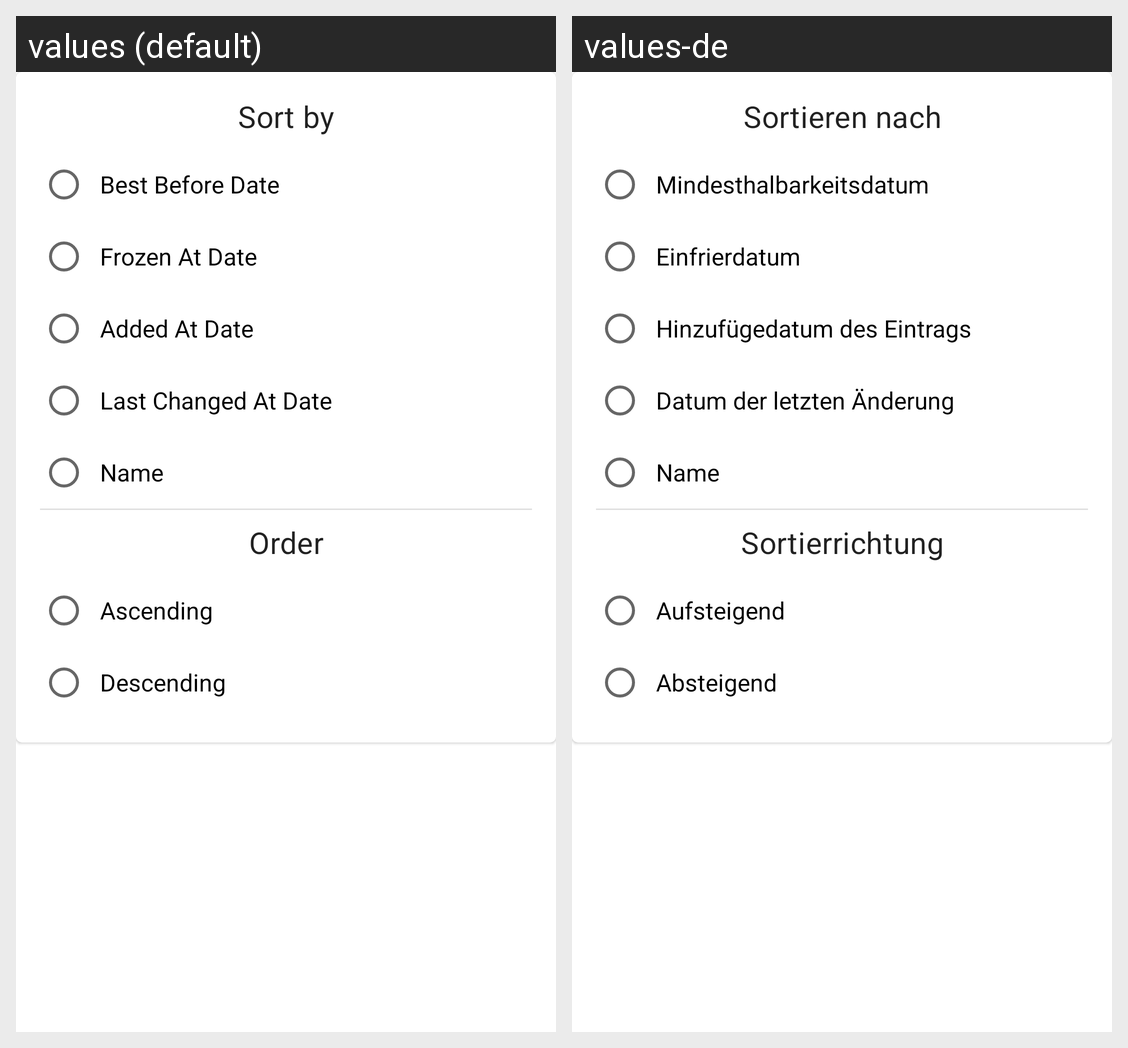

This grid shows one Android layout under two languages. Give, for every string resource on the screen, its name, the default text and each shown locale's text.
Android screen res/layout/dialog_filter_action_options.xml rendered under 2 locales, left to right: values (default), values-de. Device: Nexus 5 (rendered at 1080×1920; each locale shown at half size, 540×960, under a caption strip naming it); theme AppTheme.
Strings drawn on this screen, with the default value and each locale's value (text and hints the layout hard-codes, and strings that could not be matched under every locale, appear in the picture but are not listed):

dialog_sorting_options_sort_by_title
  values: Sort by
  values-de: Sortieren nach

dialog_sorting_options_best_before_button_label
  values: Best Before Date
  values-de: Mindesthalbarkeitsdatum

dialog_sorting_options_frozen_at_button_label
  values: Frozen At Date
  values-de: Einfrierdatum

dialog_sorting_options_added_at_button_label
  values: Added At Date
  values-de: Hinzufügedatum des Eintrags

dialog_sorting_options_last_changed_at_button_label
  values: Last Changed At Date
  values-de: Datum der letzten Änderung

dialog_sorting_options_name_button_label
  values: Name
  values-de: Name

dialog_sorting_options_order_title
  values: Order
  values-de: Sortierrichtung

dialog_sorting_options_ascending_button_label
  values: Ascending
  values-de: Aufsteigend

dialog_sorting_options_descending_button_label
  values: Descending
  values-de: Absteigend
